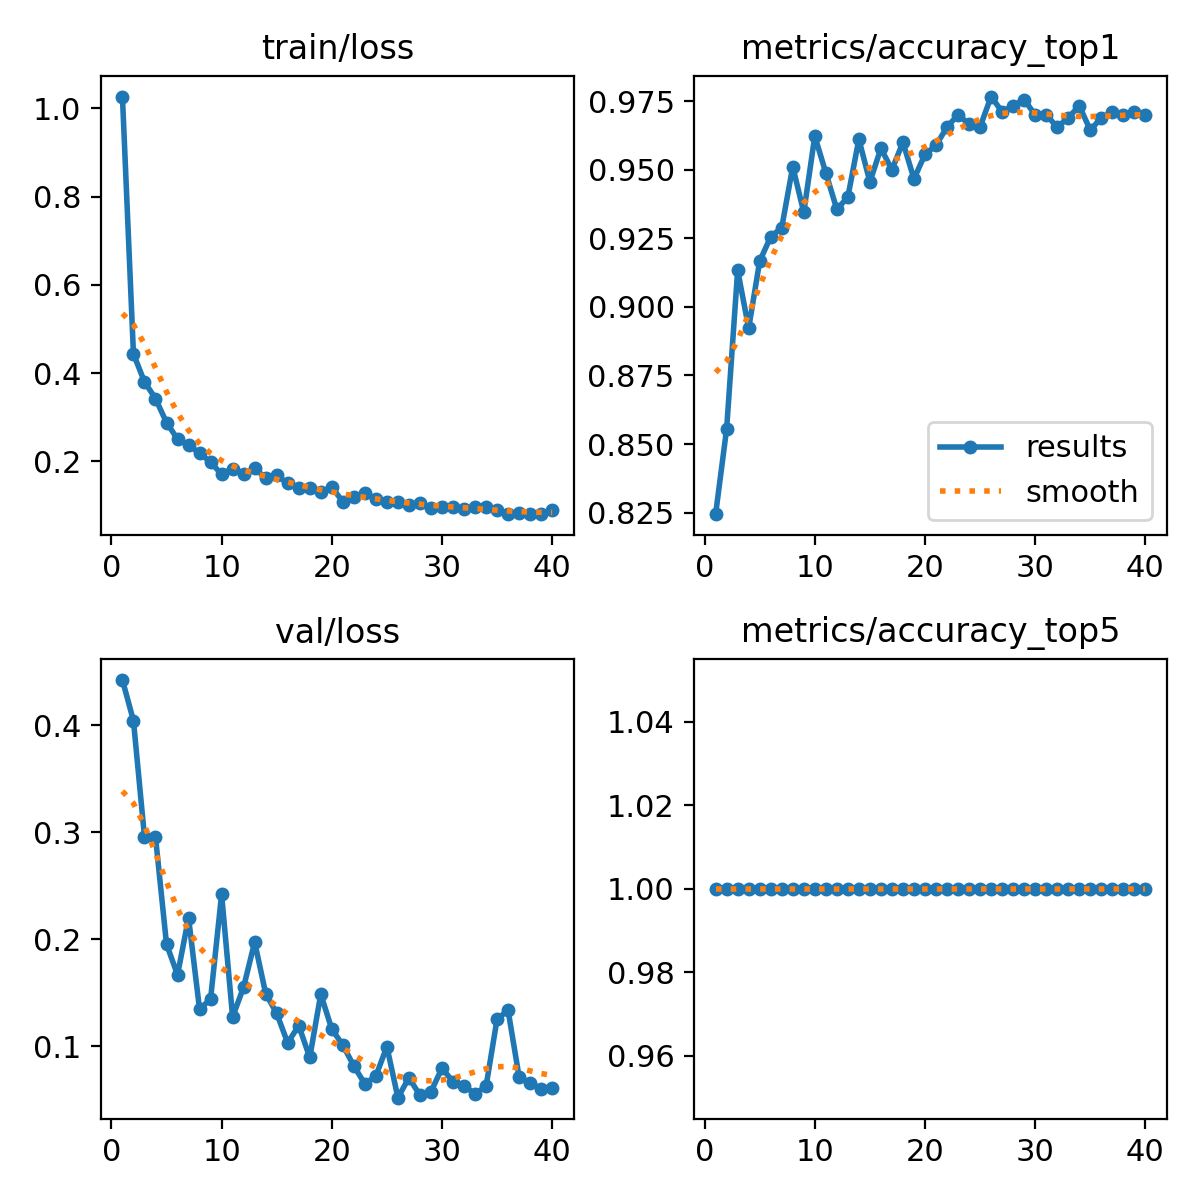

The file beside this chart, header and first rows:
epoch, time, train/loss, metrics/accuracy_top1, metrics/accuracy_top5, val/loss, lr/pg0, lr/pg1, lr/pg2
1, 30.02, 1.027, 0.8244, 1, 0.4425, 0.0004135, 0.0004135, 0.0004135
2, 59.46, 0.4435, 0.8556, 1, 0.4045, 0.0008096, 0.0008096, 0.0008096
3, 88.12, 0.38, 0.9133, 1, 0.2961, 0.001185, 0.001185, 0.001185
4, 117.2, 0.3422, 0.8922, 1, 0.2959, 0.001157, 0.001157, 0.001157
5, 146.1, 0.2878, 0.9167, 1, 0.1957, 0.001126, 0.001126, 0.001126
6, 174.8, 0.2502, 0.9256, 1, 0.1669, 0.001095, 0.001095, 0.001095
7, 203.6, 0.2363, 0.9289, 1, 0.2203, 0.001064, 0.001064, 0.001064
8, 232.4, 0.2186, 0.9511, 1, 0.1347, 0.001033, 0.001033, 0.001033
9, 261.4, 0.1979, 0.9344, 1, 0.1444, 0.001002, 0.001002, 0.001002
10, 290.2, 0.1704, 0.9622, 1, 0.2421, 0.0009716, 0.0009716, 0.0009716
11, 318.5, 0.1834, 0.9489, 1, 0.1276, 0.0009406, 0.0009406, 0.0009406
12, 347.2, 0.17, 0.9356, 1, 0.1556, 0.0009097, 0.0009097, 0.0009097
13, 375.8, 0.184, 0.94, 1, 0.1976, 0.0008787, 0.0008787, 0.0008787
14, 404.2, 0.1618, 0.9611, 1, 0.1494, 0.0008478, 0.0008478, 0.0008478
15, 433.1, 0.1677, 0.9456, 1, 0.1309, 0.0008169, 0.0008169, 0.0008169
16, 461.8, 0.1499, 0.9578, 1, 0.1032, 0.0007859, 0.0007859, 0.0007859
17, 490.2, 0.1386, 0.95, 1, 0.1196, 0.000755, 0.000755, 0.000755
18, 518.9, 0.1385, 0.96, 1, 0.08968, 0.0007241, 0.0007241, 0.0007241
19, 547.7, 0.1306, 0.9467, 1, 0.1488, 0.0006931, 0.0006931, 0.0006931
20, 576.2, 0.141, 0.9556, 1, 0.1162, 0.0006622, 0.0006622, 0.0006622
21, 605.2, 0.1086, 0.9589, 1, 0.1013, 0.0006312, 0.0006312, 0.0006312
22, 634, 0.1179, 0.9656, 1, 0.0818, 0.0006003, 0.0006003, 0.0006003
23, 662.4, 0.1279, 0.97, 1, 0.06501, 0.0005694, 0.0005694, 0.0005694
24, 691.3, 0.1153, 0.9667, 1, 0.07236, 0.0005384, 0.0005384, 0.0005384
25, 720, 0.1087, 0.9656, 1, 0.09979, 0.0005075, 0.0005075, 0.0005075
26, 748.8, 0.1081, 0.9767, 1, 0.05212, 0.0004766, 0.0004766, 0.0004766
27, 777.1, 0.1007, 0.9711, 1, 0.07069, 0.0004456, 0.0004456, 0.0004456
28, 805.8, 0.1048, 0.9733, 1, 0.05442, 0.0004147, 0.0004147, 0.0004147
29, 834.2, 0.094, 0.9756, 1, 0.05771, 0.0003837, 0.0003837, 0.0003837
30, 862.9, 0.09732, 0.97, 1, 0.07969, 0.0003528, 0.0003528, 0.0003528
31, 891.6, 0.097, 0.97, 1, 0.06708, 0.0003219, 0.0003219, 0.0003219
32, 920.1, 0.09147, 0.9656, 1, 0.06299, 0.0002909, 0.0002909, 0.0002909
33, 948.6, 0.09692, 0.9689, 1, 0.05588, 0.00026, 0.00026, 0.00026
34, 977.1, 0.09737, 0.9733, 1, 0.06261, 0.0002291, 0.0002291, 0.0002291
35, 1006, 0.08916, 0.9644, 1, 0.1256, 0.0001981, 0.0001981, 0.0001981
36, 1035, 0.08068, 0.9689, 1, 0.1337, 0.0001672, 0.0001672, 0.0001672
37, 1064, 0.08244, 0.9711, 1, 0.07146, 0.0001363, 0.0001363, 0.0001363
38, 1092, 0.08017, 0.97, 1, 0.06589, 0.0001053, 0.0001053, 0.0001053
39, 1121, 0.07997, 0.9711, 1, 0.06059, 7.4375e-05, 7.4375e-05, 7.4375e-05
40, 1150, 0.08867, 0.97, 1, 0.06148, 4.34375e-05, 4.34375e-05, 4.34375e-05
